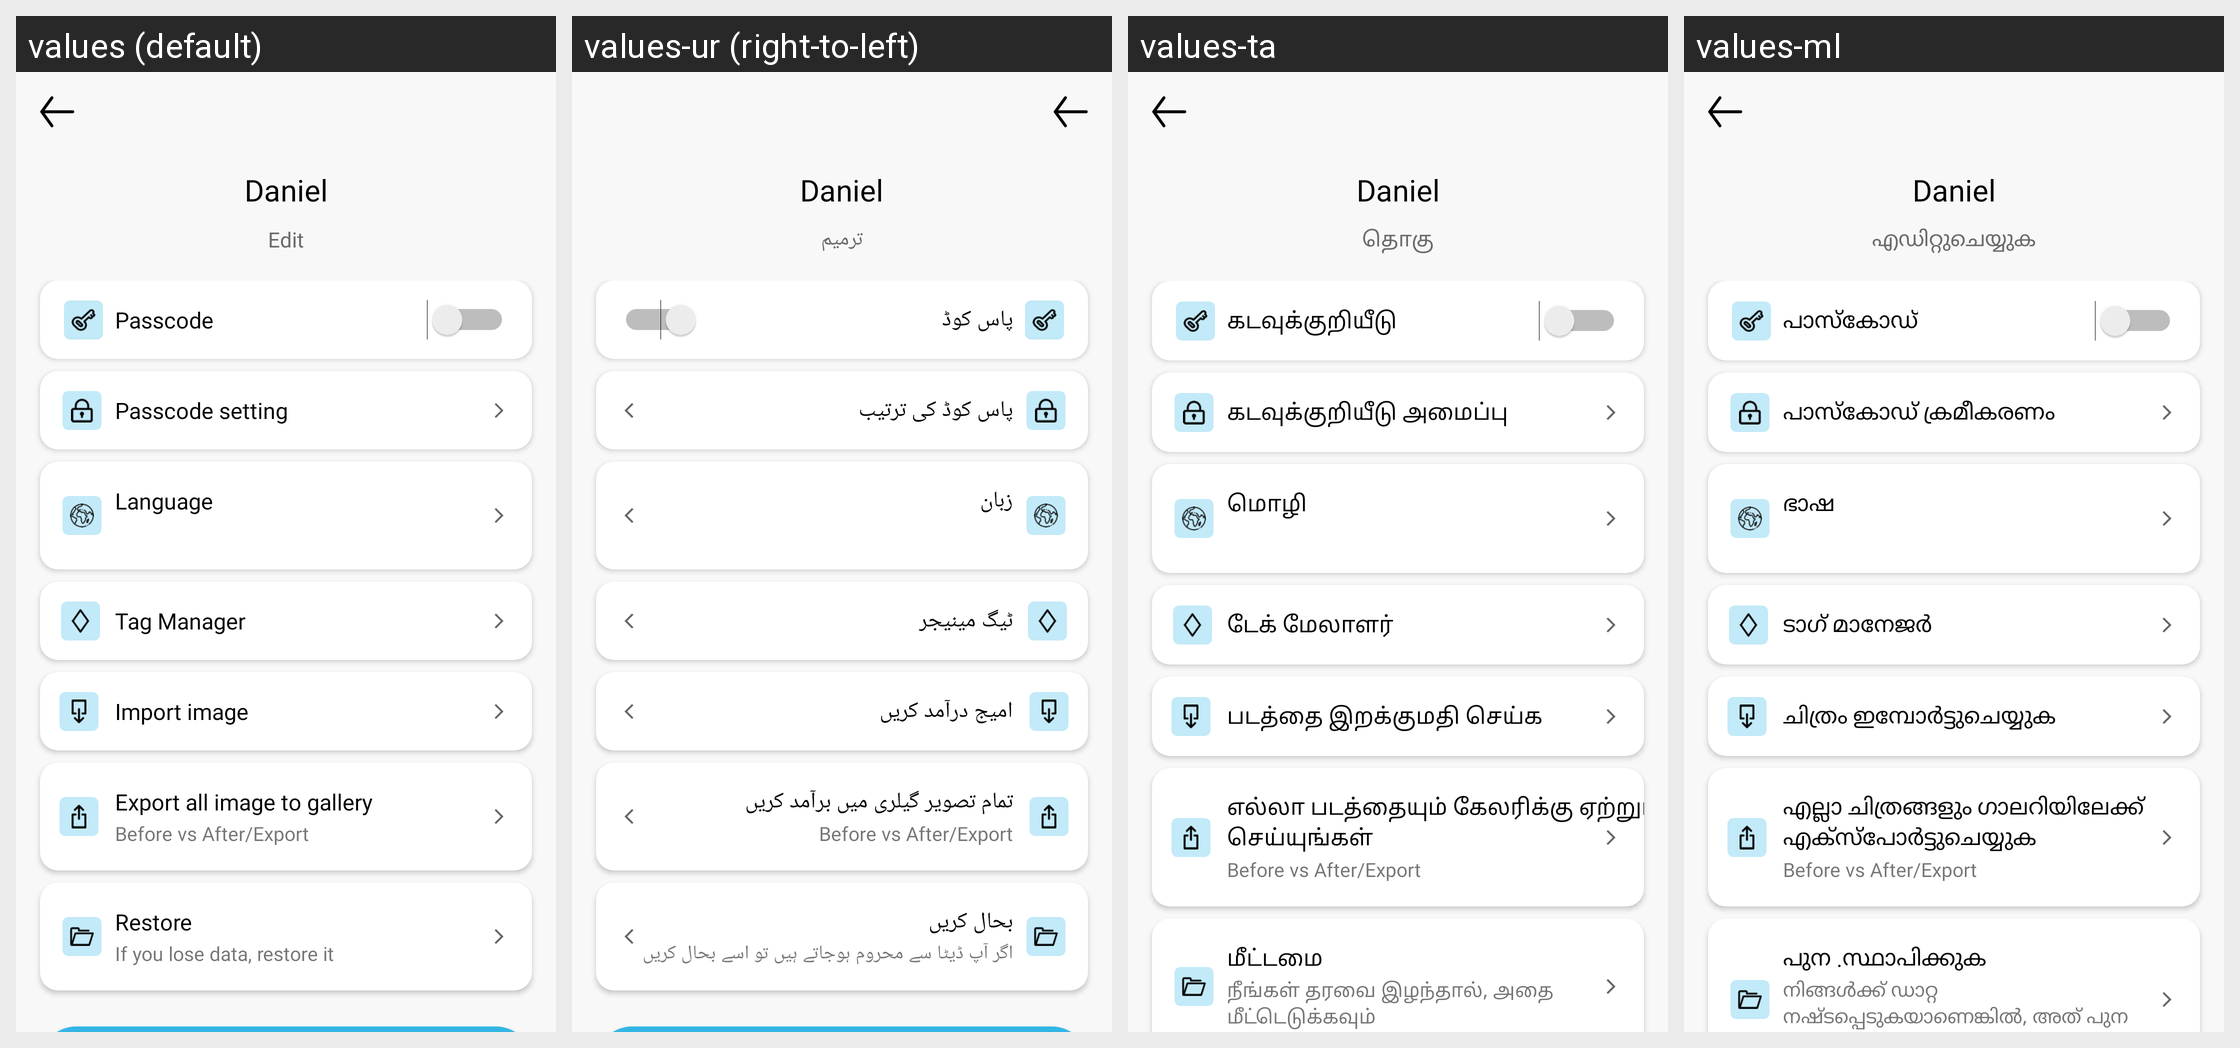

The same Android screen rendered under several of its app's locales, left to right. List the strings drawn on it with the default value and each locale's translation.
Android screen res/layout/dialog_settings.xml rendered under 4 locales, left to right: values (default), values-ur (right-to-left), values-ta, values-ml. Device: Nexus 5 (rendered at 1080×1920; each locale shown at half size, 540×960, under a caption strip naming it); theme AppTheme.
Other locales in the repository, not shown: values-af, values-am, values-ar, values-az, values-bg, values-bn, values-ca, values-cs, values-de, values-el, values-en, values-et, values-fa, values-fi, values-fr, values-gl, values-gu, values-ha, values-hi, values-hr, values-hu, values-hy, values-it, values-ja, values-jw, values-ka, values-kk, values-km, values-kn, values-ko, values-lo, values-lt, values-lv, values-mk, values-mn, values-ms, values-ne, values-pa, values-pl, values-pt-rBR, values-pt-rPT, values-ro, values-ru, values-si, values-sk, values-sl, values-sq, values-sr, values-su, values-sv, values-te, values-th, values-tl, values-tr, values-vi, values-zh-rCN, values-zh-rTW, values-zu.
Strings drawn on this screen, with the default value and each locale's value (text and hints the layout hard-codes, and strings that could not be matched under every locale, appear in the picture but are not listed):

str_edit
  values: Edit
  values-ur: ترمیم
  values-ta: தொகு
  values-ml: എഡിറ്റുചെയ്യുക

pass_code
  values: Passcode
  values-ur: پاس کوڈ
  values-ta: கடவுக்குறியீடு
  values-ml: പാസ്‌കോഡ്

pass_code_settings
  values: Passcode setting
  values-ur: پاس کوڈ کی ترتیب
  values-ta: கடவுக்குறியீடு அமைப்பு
  values-ml: പാസ്‌കോഡ് ക്രമീകരണം

language
  values: Language
  values-ur: زبان
  values-ta: மொழி
  values-ml: ഭാഷ

tag_manager
  values: Tag Manager
  values-ur: ٹیگ مینیجر
  values-ta: டேக் மேலாளர்
  values-ml: ടാഗ് മാനേജർ

import_image
  values: Import image
  values-ur: امیج درآمد کریں
  values-ta: படத்தை இறக்குமதி செய்க
  values-ml: ചിത്രം ഇമ്പോർട്ടുചെയ്യുക

export_all_image_to_gallery
  values: Export all image to gallery
  values-ur: تمام تصویر گیلری میں برآمد کریں
  values-ta: எல்லா படத்தையும் கேலரிக்கு ஏற்றுமதி செய்யுங்கள்
  values-ml: എല്ലാ ചിത്രങ്ങളും ഗാലറിയിലേക്ക് എക്‌സ്‌പോർട്ടുചെയ്യുക

restore
  values: Restore
  values-ur: بحال کریں
  values-ta: மீட்டமை
  values-ml: പുന .സ്ഥാപിക്കുക

if_you_lose_data_restore_it
  values: If you lose data, restore it
  values-ur: اگر آپ ڈیٹا سے محروم ہوجاتے ہیں تو اسے بحال کریں
  values-ta: நீங்கள் தரவை இழந்தால், அதை மீட்டெடுக்கவும்
  values-ml: നിങ്ങൾക്ക് ഡാറ്റ നഷ്‌ടപ്പെടുകയാണെങ്കിൽ, അത് പുന restore സ്ഥാപിക്കുക
